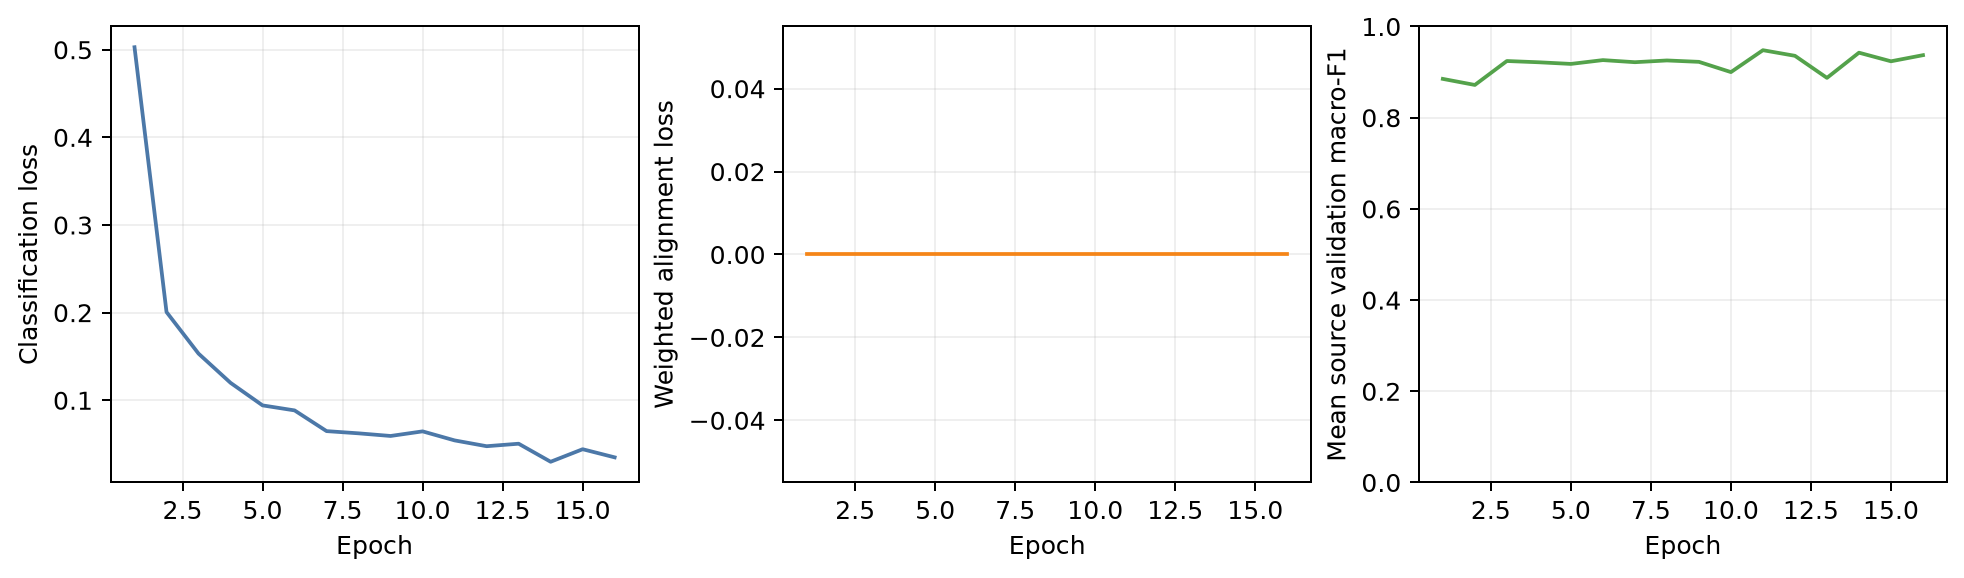

The file beside this chart, header and first rows:
epoch, classification_loss, alignment_loss, mean_source_val_f1
1, 0.5028, 0.0, 0.8851
2, 0.2007, 0.0, 0.8718
3, 0.1532, 0.0, 0.9243
4, 0.1199, 0.0, 0.9215
5, 0.09417, 0.0, 0.9179
6, 0.08845, 0.0, 0.9263
7, 0.06481, 0.0, 0.9217
8, 0.06228, 0.0, 0.9255
9, 0.05927, 0.0, 0.9225
10, 0.06453, 0.0, 0.9
11, 0.05421, 0.0, 0.948
12, 0.04759, 0.0, 0.9357
13, 0.05043, 0.0, 0.8873
14, 0.02984, 0.0, 0.9426
15, 0.04416, 0.0, 0.9237
16, 0.03487, 0.0, 0.9371
